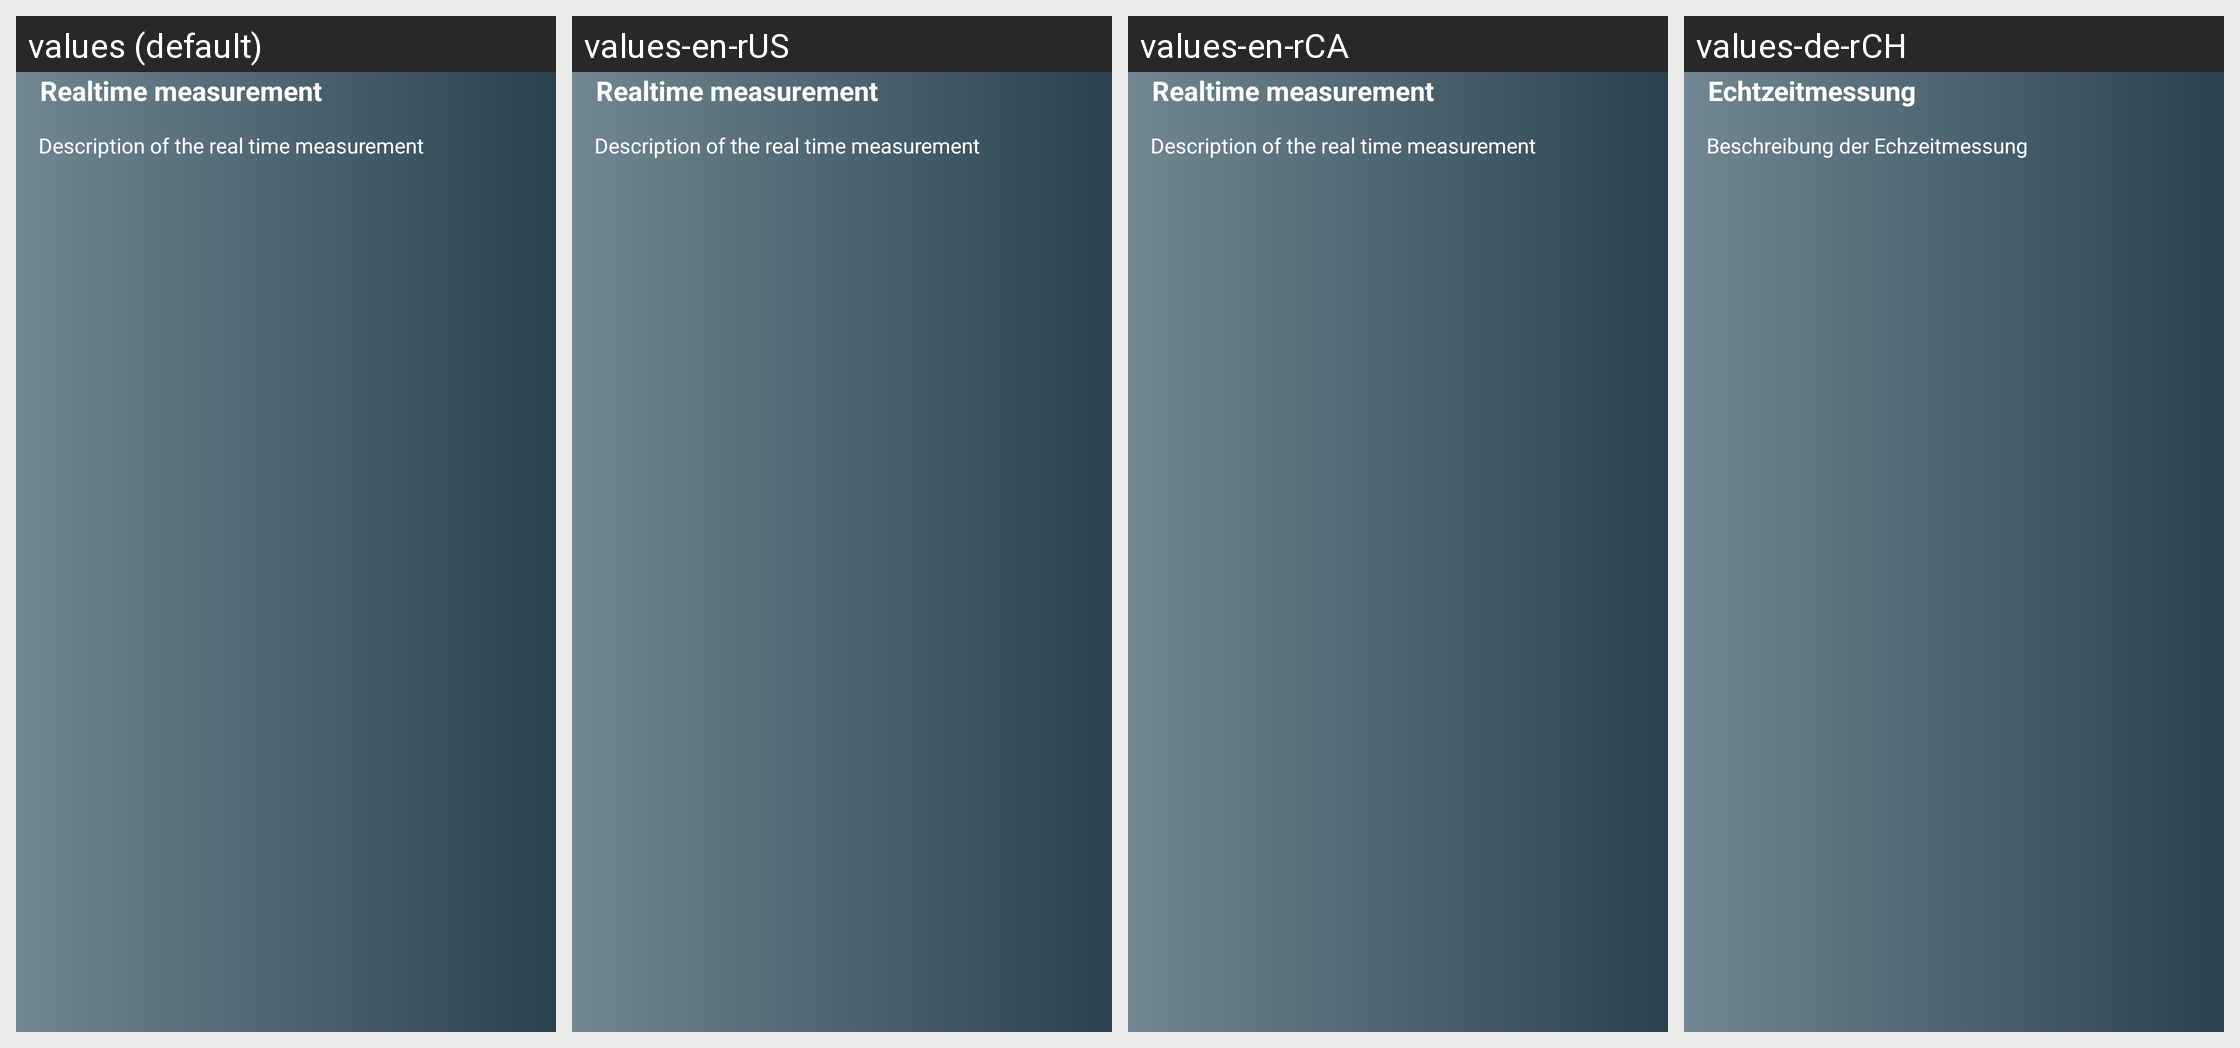

For this localized Android screen grid, give each drawn string resource with its value in every locale shown.
Android screen res/layout/fragment_echtzeit_dialog.xml rendered under 4 locales, left to right: values (default), values-en-rUS, values-en-rCA, values-de-rCH. Device: Nexus 5 (rendered at 1080×1920; each locale shown at half size, 540×960, under a caption strip naming it); theme Theme.WlanDetektor.
Other locales in the repository, not shown: values-en, values-en-rAS, values-en-rAU, values-gsw-rCH.
Strings drawn on this screen, with the default value and each locale's value (text and hints the layout hard-codes, and strings that could not be matched under every locale, appear in the picture but are not listed):

title_echtzeitmessung_de
  values: Realtime measurement
  values-en-rUS: Realtime measurement
  values-en-rCA: Realtime measurement
  values-de-rCH: Echtzeitmessung

txt_beschreibung_der_echzeitmessung
  values: Description of the real time measurement
  values-en-rUS: Description of the real time measurement
  values-en-rCA: Description of the real time measurement
  values-de-rCH: Beschreibung der Echzeitmessung
